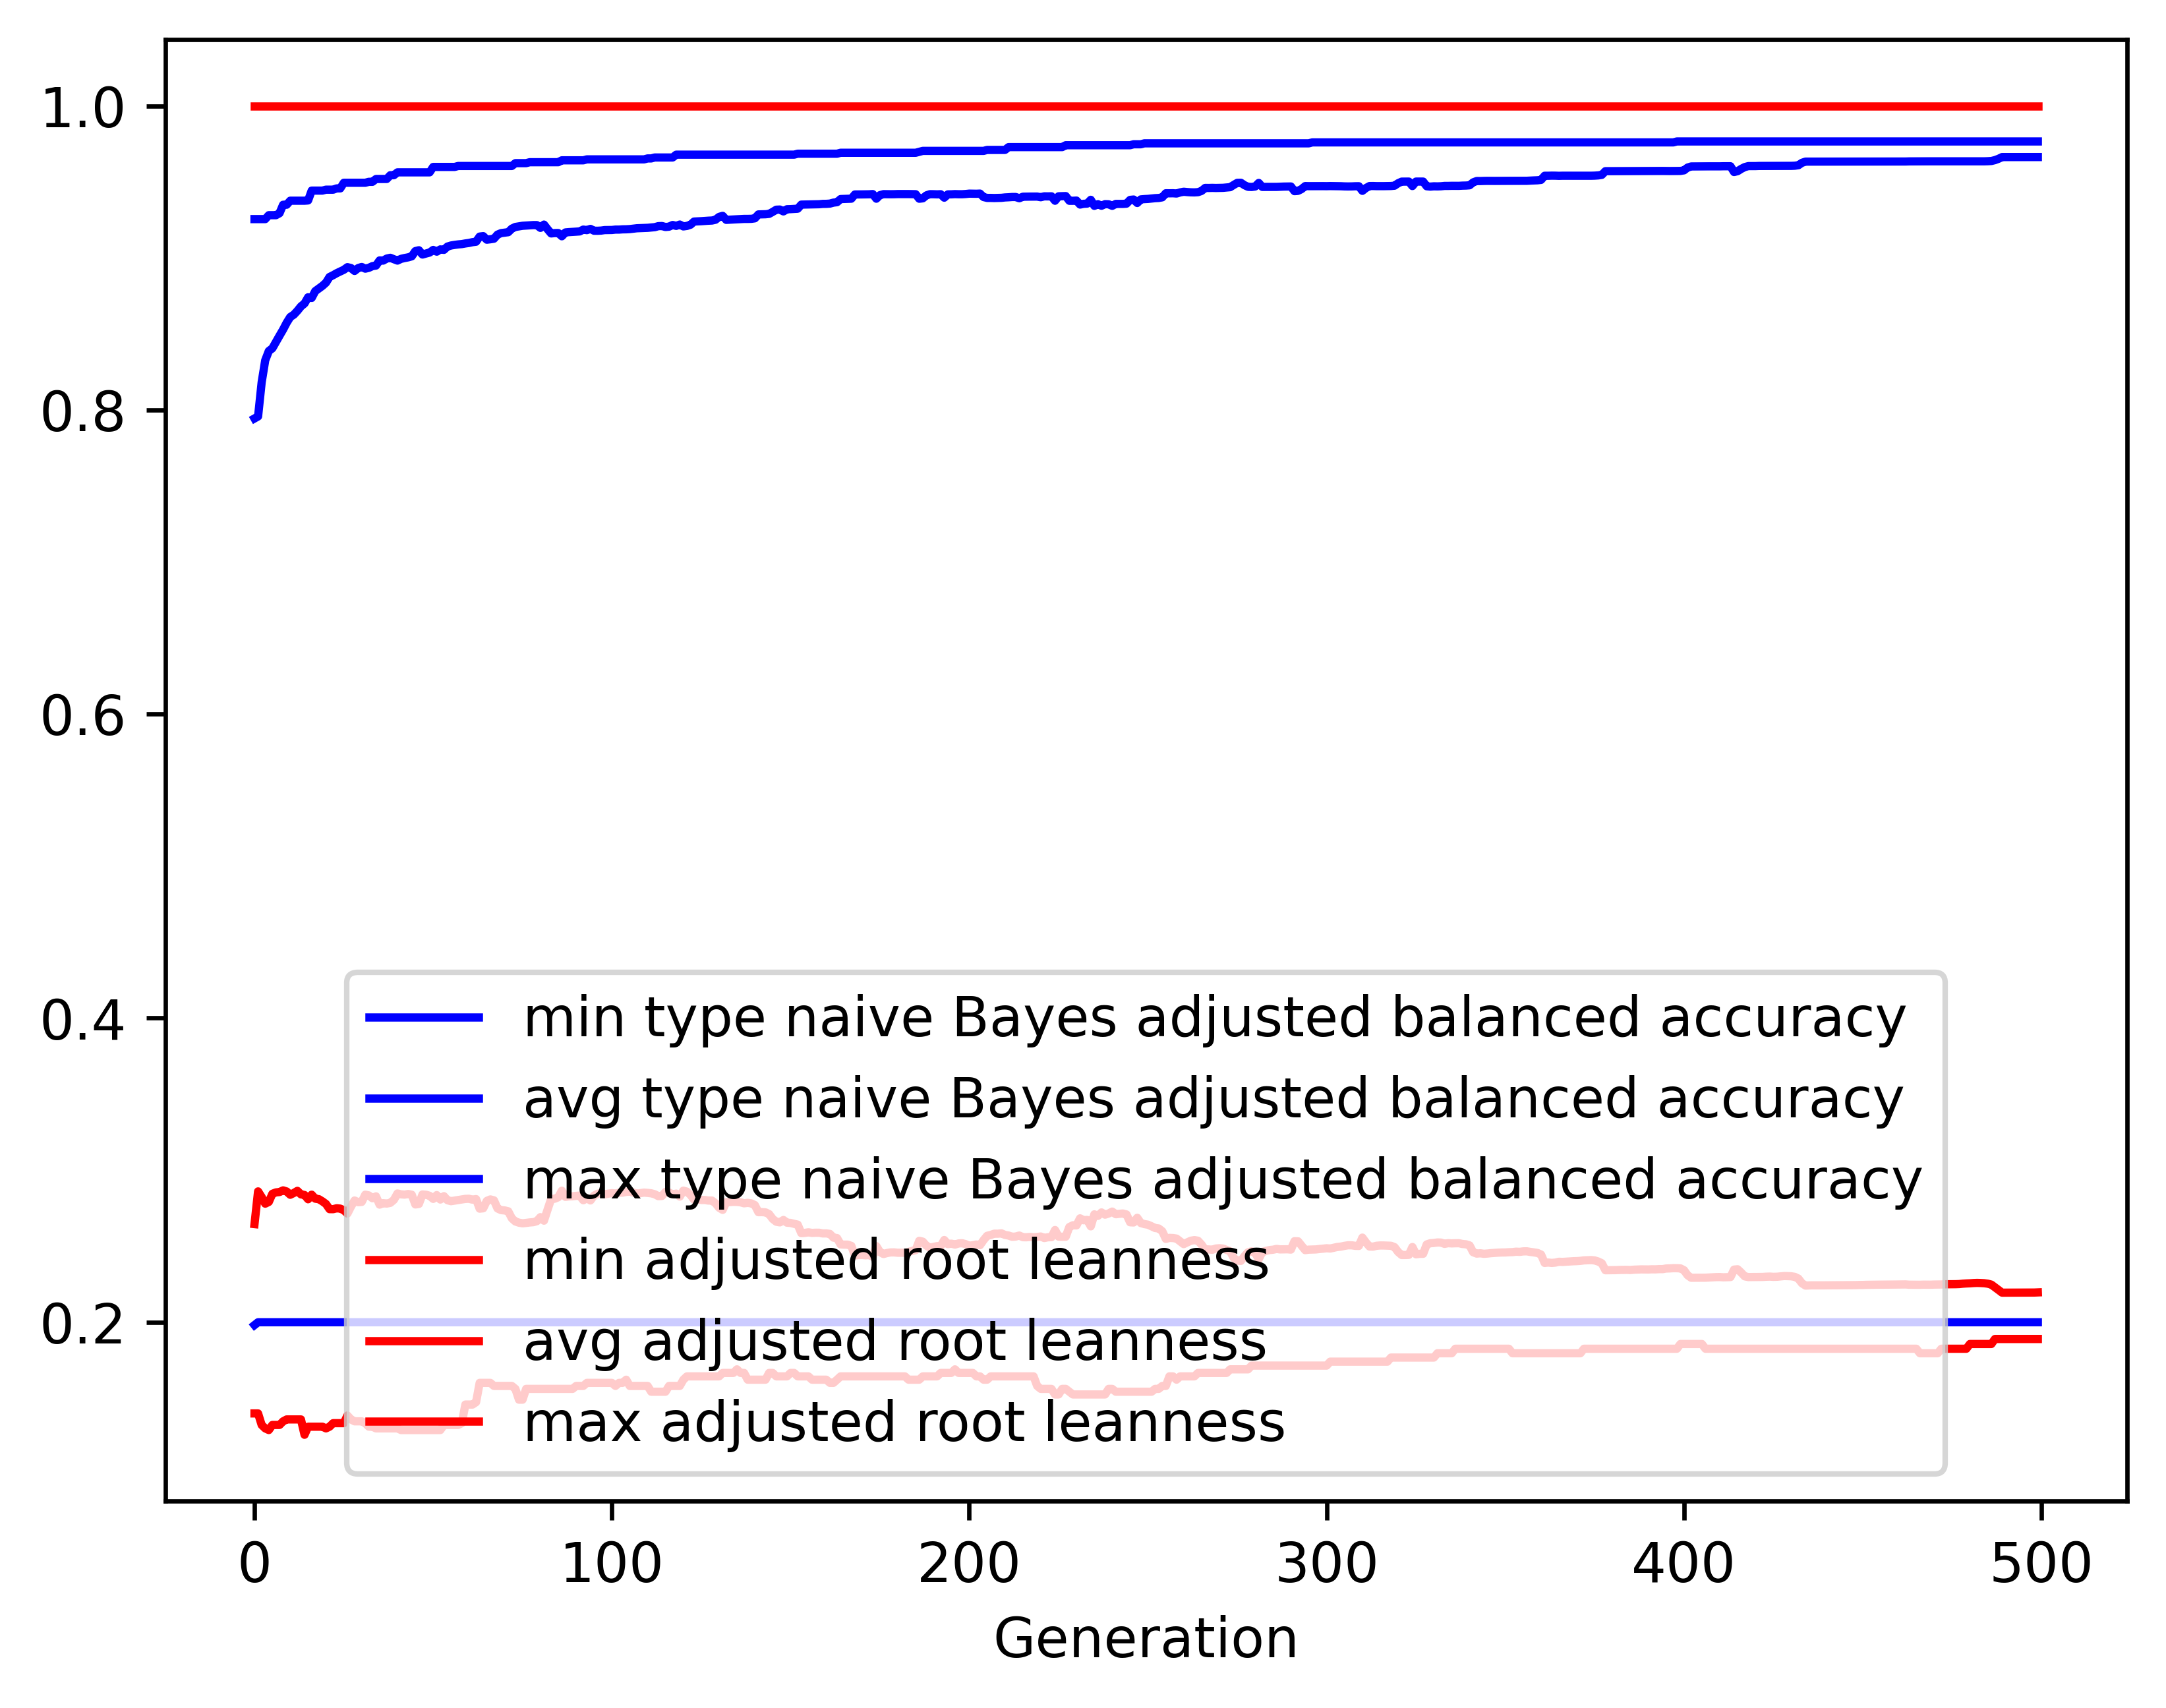

Data behind this chart, as committed beside it:
gen, evals, gen_feats, explored, type naive Bayes adjusted balanced accur…, type naive Bayes adjusted balanced accur…, type naive Bayes adjusted balanced accur…, type naive Bayes adjusted balanced accur…, adjusted root leanness_min, adjusted root leanness_avg, adjusted root leanness_max, adjusted root leanness_std
0, 500, 408, 408, 0.1981, 0.7944, 0.9255, 0.1658, 0.14, 0.2646, 1.0, 0.1675
1, 510, 618, 624, 0.2, 0.7957, 0.9255, 0.1491, 0.14, 0.2861, 1.0, 0.1398
2, 500, 685, 855, 0.2, 0.8181, 0.9255, 0.1311, 0.1325, 0.2823, 1.0, 0.1373
3, 500, 707, 1063, 0.2, 0.8326, 0.9255, 0.1212, 0.1302, 0.278, 1.0, 0.1374
4, 500, 720, 1256, 0.2, 0.8387, 0.9281, 0.1166, 0.1291, 0.2791, 1.0, 0.1382
5, 500, 762, 1456, 0.2, 0.8405, 0.9281, 0.1151, 0.1325, 0.2845, 1.0, 0.1369
6, 500, 803, 1668, 0.2, 0.8447, 0.9281, 0.1128, 0.1325, 0.2854, 1.0, 0.1363
7, 500, 808, 1849, 0.2, 0.8488, 0.9294, 0.1107, 0.1325, 0.2856, 1.0, 0.1364
8, 500, 801, 2017, 0.2, 0.8528, 0.9349, 0.108, 0.1348, 0.2867, 1.0, 0.1357
9, 500, 798, 2175, 0.2, 0.8573, 0.9349, 0.104, 0.1361, 0.286, 1.0, 0.1365
10, 500, 831, 2328, 0.2, 0.8611, 0.9376, 0.1035, 0.1361, 0.2838, 1.0, 0.1372
11, 500, 829, 2487, 0.2, 0.8627, 0.9376, 0.1028, 0.1361, 0.285, 1.0, 0.1371
12, 500, 816, 2628, 0.2, 0.8652, 0.9376, 0.1012, 0.1361, 0.2864, 1.0, 0.1365
13, 500, 818, 2765, 0.2, 0.8681, 0.9376, 0.101, 0.1361, 0.2841, 1.0, 0.1376
14, 500, 813, 2884, 0.2, 0.87, 0.9376, 0.1002, 0.126, 0.2837, 1.0, 0.1382
15, 500, 821, 3015, 0.2, 0.8741, 0.9378, 0.09769, 0.1313, 0.2809, 1.0, 0.137
16, 500, 825, 3148, 0.2, 0.8737, 0.9442, 0.1009, 0.1313, 0.2839, 1.0, 0.1377
17, 500, 830, 3259, 0.2, 0.8781, 0.9442, 0.09551, 0.1313, 0.2813, 1.0, 0.1345
18, 500, 833, 3363, 0.2, 0.8798, 0.9442, 0.09511, 0.1313, 0.2809, 1.0, 0.1347
19, 500, 794, 3457, 0.2, 0.8816, 0.9442, 0.09528, 0.1313, 0.2795, 1.0, 0.1358
20, 500, 828, 3559, 0.2, 0.8837, 0.9449, 0.09543, 0.1302, 0.2778, 1.0, 0.1357
21, 500, 844, 3655, 0.2, 0.8874, 0.9449, 0.09269, 0.1313, 0.2744, 1.0, 0.1332
22, 500, 853, 3751, 0.2, 0.8886, 0.9449, 0.09275, 0.1336, 0.2744, 1.0, 0.1333
23, 500, 830, 3828, 0.2, 0.8899, 0.9457, 0.0917, 0.1336, 0.275, 1.0, 0.1329
24, 500, 881, 3916, 0.2, 0.891, 0.9457, 0.09149, 0.1336, 0.2747, 1.0, 0.1331
25, 500, 848, 3992, 0.2, 0.8922, 0.9494, 0.09131, 0.1336, 0.2737, 1.0, 0.1336
26, 500, 833, 4059, 0.2, 0.8939, 0.9494, 0.0909, 0.1387, 0.2715, 1.0, 0.1337
27, 500, 856, 4145, 0.2, 0.8933, 0.9494, 0.09081, 0.1361, 0.2761, 1.0, 0.1319
28, 500, 868, 4221, 0.2, 0.8914, 0.9494, 0.0944, 0.1348, 0.2801, 1.0, 0.1341
29, 500, 835, 4286, 0.2, 0.8933, 0.9494, 0.09158, 0.1348, 0.279, 1.0, 0.1326
30, 500, 874, 4361, 0.2, 0.894, 0.9494, 0.09215, 0.1348, 0.2791, 1.0, 0.1332
31, 500, 831, 4416, 0.2, 0.8929, 0.9494, 0.09241, 0.1336, 0.2839, 1.0, 0.132
32, 500, 856, 4491, 0.2, 0.8935, 0.95, 0.09259, 0.1313, 0.2834, 1.0, 0.1326
33, 500, 845, 4545, 0.2, 0.8946, 0.95, 0.09283, 0.1313, 0.2815, 1.0, 0.1329
34, 500, 830, 4605, 0.2, 0.895, 0.9519, 0.09273, 0.1302, 0.2828, 1.0, 0.1331
35, 500, 815, 4657, 0.2, 0.8983, 0.9519, 0.08968, 0.1302, 0.2773, 1.0, 0.1312
36, 500, 873, 4724, 0.2, 0.8982, 0.9519, 0.09066, 0.1302, 0.2783, 1.0, 0.1316
37, 500, 817, 4777, 0.2, 0.8995, 0.9519, 0.08954, 0.1302, 0.2781, 1.0, 0.1307
38, 500, 827, 4823, 0.2, 0.9001, 0.9544, 0.08935, 0.1302, 0.2785, 1.0, 0.1304
39, 500, 841, 4880, 0.2, 0.8991, 0.9544, 0.09209, 0.1302, 0.2805, 1.0, 0.1321
40, 500, 828, 4927, 0.2, 0.8982, 0.9563, 0.09195, 0.1302, 0.2847, 1.0, 0.1319
41, 500, 821, 4965, 0.2, 0.8993, 0.9563, 0.09151, 0.1291, 0.2841, 1.0, 0.1324
42, 500, 827, 5010, 0.2, 0.8999, 0.9563, 0.09158, 0.1291, 0.2839, 1.0, 0.1326
43, 500, 820, 5045, 0.2, 0.9004, 0.9563, 0.09159, 0.1291, 0.2843, 1.0, 0.1323
44, 500, 806, 5089, 0.2, 0.901, 0.9563, 0.09173, 0.1291, 0.2839, 1.0, 0.1326
45, 500, 825, 5123, 0.2, 0.9045, 0.9563, 0.08947, 0.1291, 0.2775, 1.0, 0.1314
46, 500, 829, 5160, 0.2, 0.905, 0.9563, 0.08878, 0.1291, 0.2778, 1.0, 0.131
47, 500, 812, 5192, 0.2, 0.9022, 0.9563, 0.09221, 0.1291, 0.284, 1.0, 0.1323
48, 500, 829, 5226, 0.2, 0.9029, 0.9563, 0.09188, 0.1291, 0.2839, 1.0, 0.1324
49, 500, 813, 5245, 0.2, 0.9035, 0.9563, 0.09172, 0.1291, 0.2832, 1.0, 0.1327
50, 500, 838, 5291, 0.2, 0.9052, 0.9598, 0.08984, 0.1291, 0.2811, 1.0, 0.1316
51, 500, 830, 5315, 0.2, 0.9041, 0.9598, 0.09168, 0.1291, 0.2836, 1.0, 0.1327
52, 500, 840, 5337, 0.2, 0.9056, 0.9598, 0.09182, 0.1291, 0.2807, 1.0, 0.1325
53, 500, 836, 5362, 0.2, 0.9053, 0.9598, 0.09201, 0.1325, 0.2829, 1.0, 0.1321
54, 500, 828, 5382, 0.2, 0.9074, 0.9598, 0.08948, 0.1325, 0.2802, 1.0, 0.1298
55, 500, 819, 5407, 0.2, 0.9082, 0.9598, 0.08943, 0.1325, 0.2796, 1.0, 0.1295
56, 500, 818, 5428, 0.2, 0.9085, 0.9598, 0.08948, 0.1325, 0.28, 1.0, 0.1292
57, 500, 826, 5448, 0.2, 0.9089, 0.9604, 0.08954, 0.1325, 0.2804, 1.0, 0.1289
58, 500, 851, 5462, 0.2, 0.9091, 0.9604, 0.08961, 0.1336, 0.2807, 1.0, 0.1286
59, 500, 817, 5477, 0.2, 0.9095, 0.9604, 0.08966, 0.1459, 0.2811, 1.0, 0.1282
... 440 more rows
